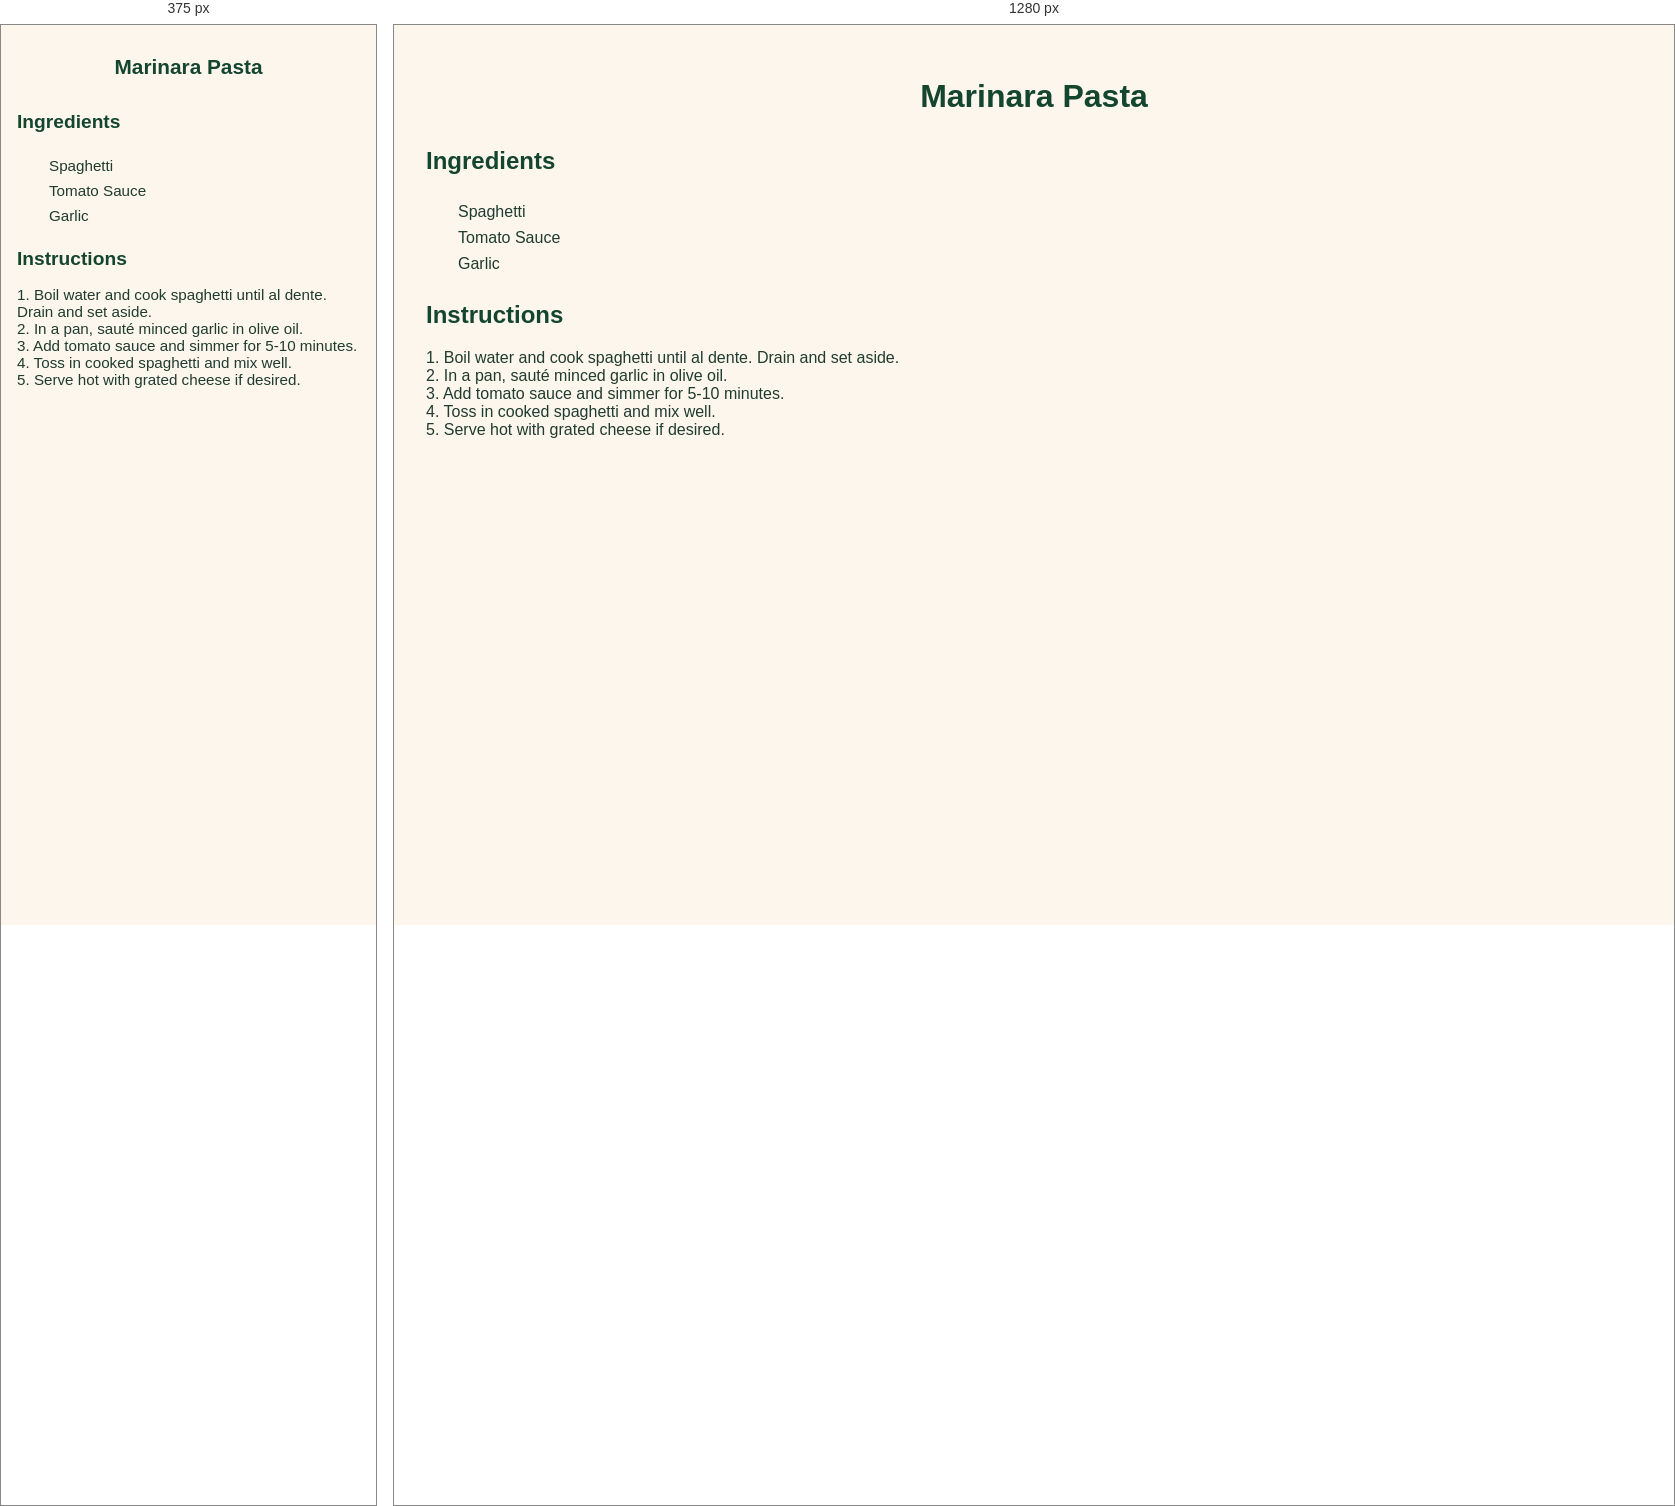
Rendered at 375 px and 1280 px, left to right.

<!-- file: marinara.html -->
<!-- recipes/marinara.html -->
<!DOCTYPE html>
<html lang="en">
<head>
  <meta charset="UTF-8">
  <title>Marinara Pasta Recipe</title>
  <link rel="stylesheet" href="../styles.css">
</head>
<body>
  <header>
    <h1>Marinara Pasta</h1>
  </header>

  <main>
    <h2>Ingredients</h2>
    <ul class="ingredients">
      <li>Spaghetti</li>
      <li>Tomato Sauce</li>
      <li>Garlic</li>
    </ul>

    <div id="inventory-check-result" style="margin-top: 1rem; font-weight: bold;"></div>

    <h2>Instructions</h2>
    <p>
      1. Boil water and cook spaghetti until al dente. Drain and set aside.<br>
      2. In a pan, sauté minced garlic in olive oil.<br>
      3. Add tomato sauce and simmer for 5-10 minutes.<br>
      4. Toss in cooked spaghetti and mix well.<br>
      5. Serve hot with grated cheese if desired.
    </p>
  </main>

  <script src="../script.js"></script>
</body>
</html>


/* @media block from styles.css */
@media screen and (max-width: 600px) {
  body {
    padding: 1rem;
    font-size: 0.95rem;
  }

  h1 {
    font-size: 1.5rem;
  }

  h2 {
    font-size: 1.2rem;
  }

  #searchInput {
    width: 100%;
    font-size: 1rem;
    padding: 0.6rem;
  }

  .has-ingredients {
    padding: 0.8rem;
  }

  button {
    font-size: 0.85rem;
    padding: 0.5rem 0.75rem;
  }

  #grocery-list {
    padding: 1rem;
    font-size: 0.9rem;
  }

  footer, nav, .tagline {
    text-align: center;
  }
}

/* @media block from styles.css */
@media screen and (max-width: 600px) {
  nav.top-nav {
    flex-direction: column;
    align-items: center;
    gap: 0.75rem;
    padding: 1rem;
  }

  nav.top-nav a {
    font-size: 1rem;
    padding: 0.6rem 1.2rem;
    width: 100%;
    text-align: center;
  }

  header h1 {
    font-size: 1.3rem;
  }

  .tagline {
    font-size: 0.95rem;
  }

  .container,
  main section,
  #grocery-list,
  .inventory-card {
    padding: 1rem;
    margin: 1rem;
  }

  button,
  input[type="text"],
  input[type="number"] {
    font-size: 0.95rem;
    padding: 0.5rem;
  }

  .inventory-inputs {
    flex-direction: column;
    gap: 0.5rem;
  }

  .inventory-actions {
    flex-direction: column;
    align-items: stretch;
  }
}